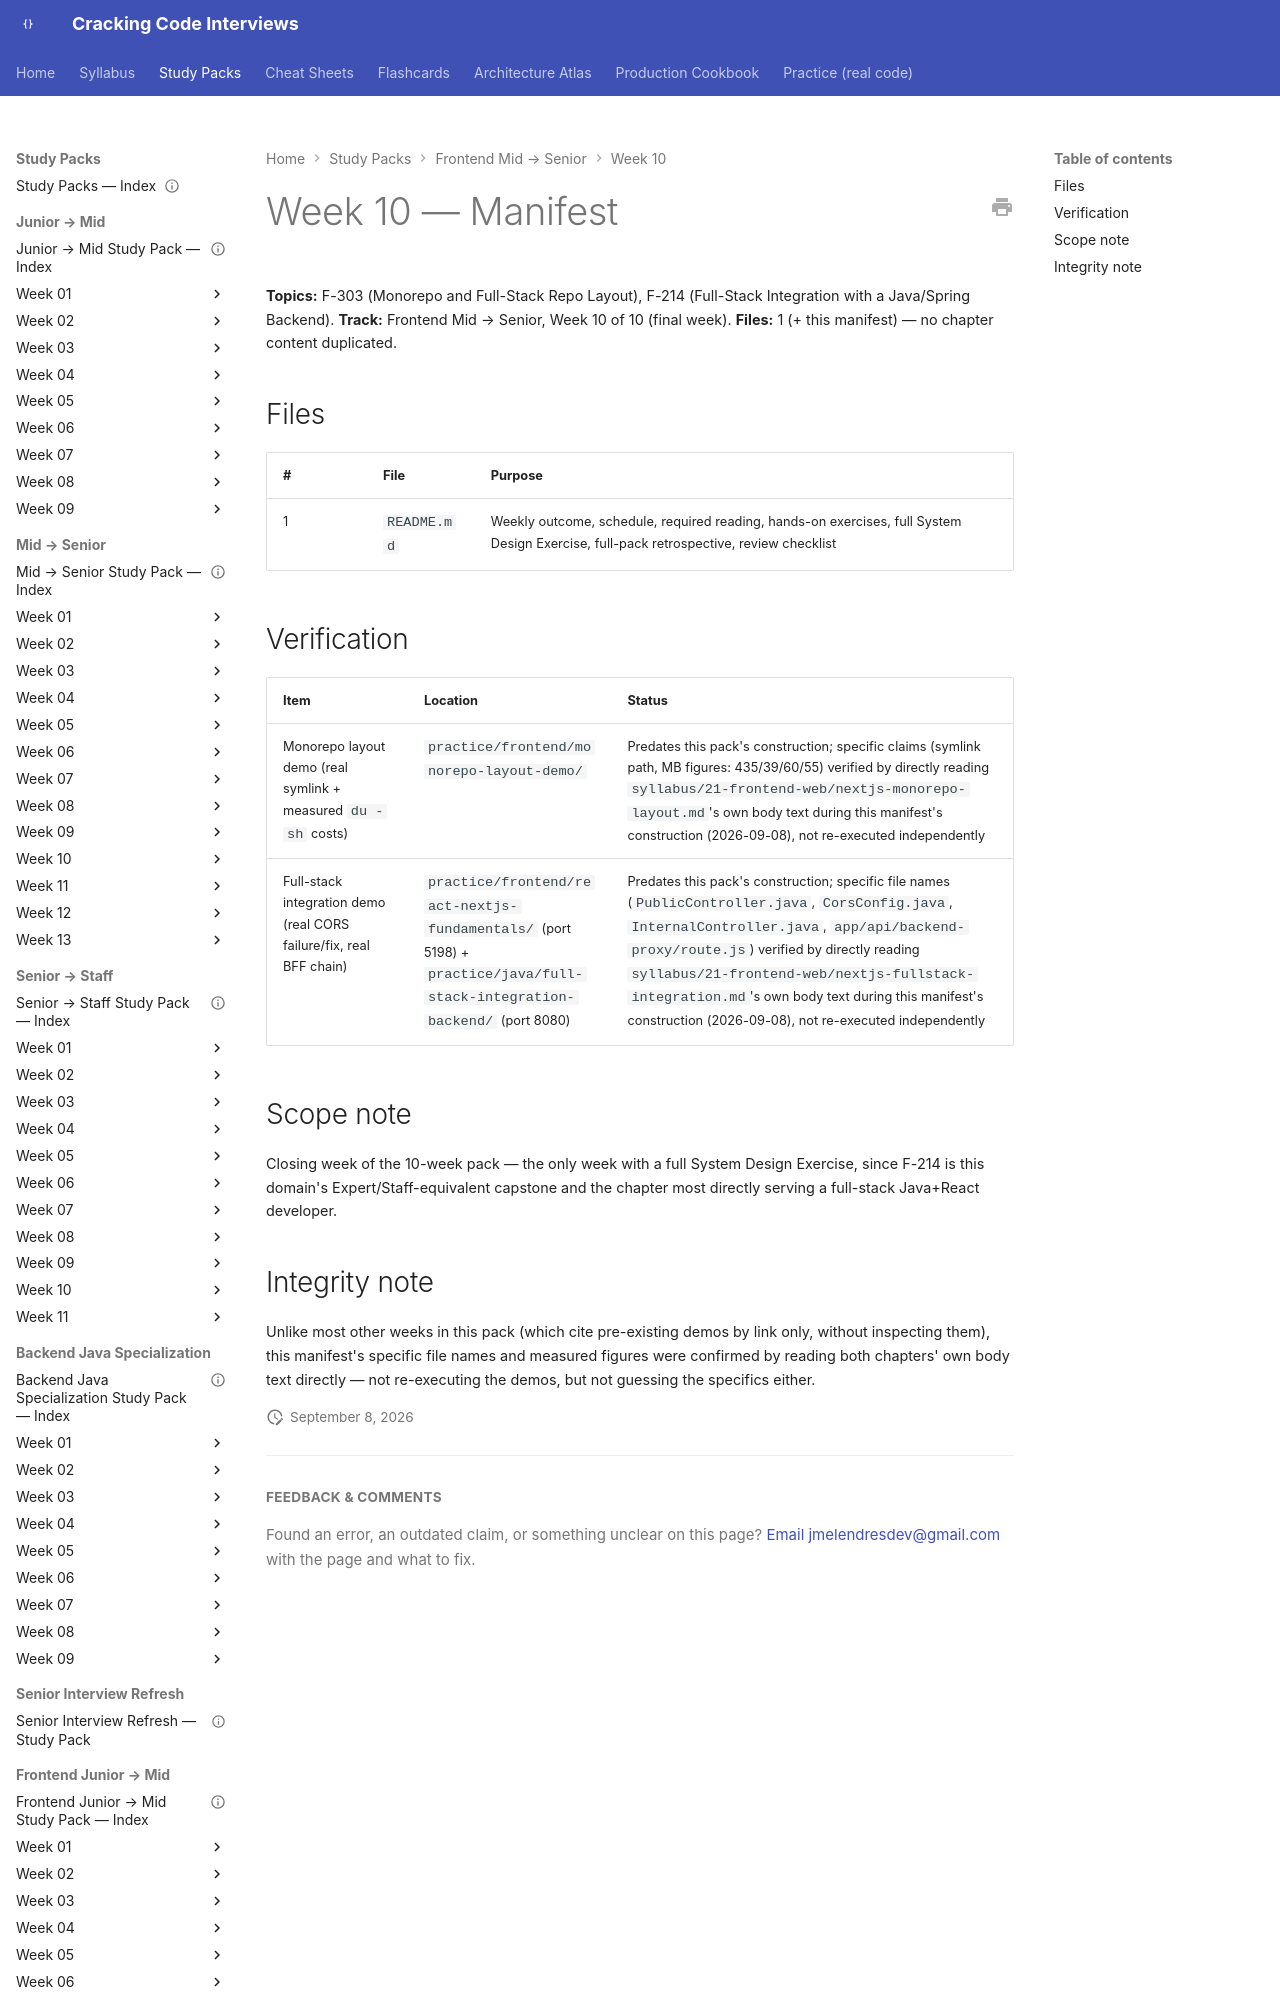

repository: JuanMelendres/cracking-code-interviews · page: study-packs/frontend-mid-to-senior/week-10/MANIFEST/index.html · generator: mkdocs

---
title: "Frontend Mid → Senior, Week 10 — Manifest"
week: 10
track: frontend-mid-to-senior
last_reviewed: 2026-09-08
---

# Week 10 — Manifest

**Topics:** F-303 (Monorepo and Full-Stack Repo Layout), F-214 (Full-Stack Integration with a Java/Spring Backend). **Track:** Frontend Mid → Senior, Week 10 of 10 (final week).
**Files:** 1 (+ this manifest) — no chapter content duplicated.

## Files

| # | File | Purpose |
|---|---|---|
| 1 | `README.md` | Weekly outcome, schedule, required reading, hands-on exercises, full System Design Exercise, full-pack retrospective, review checklist |
